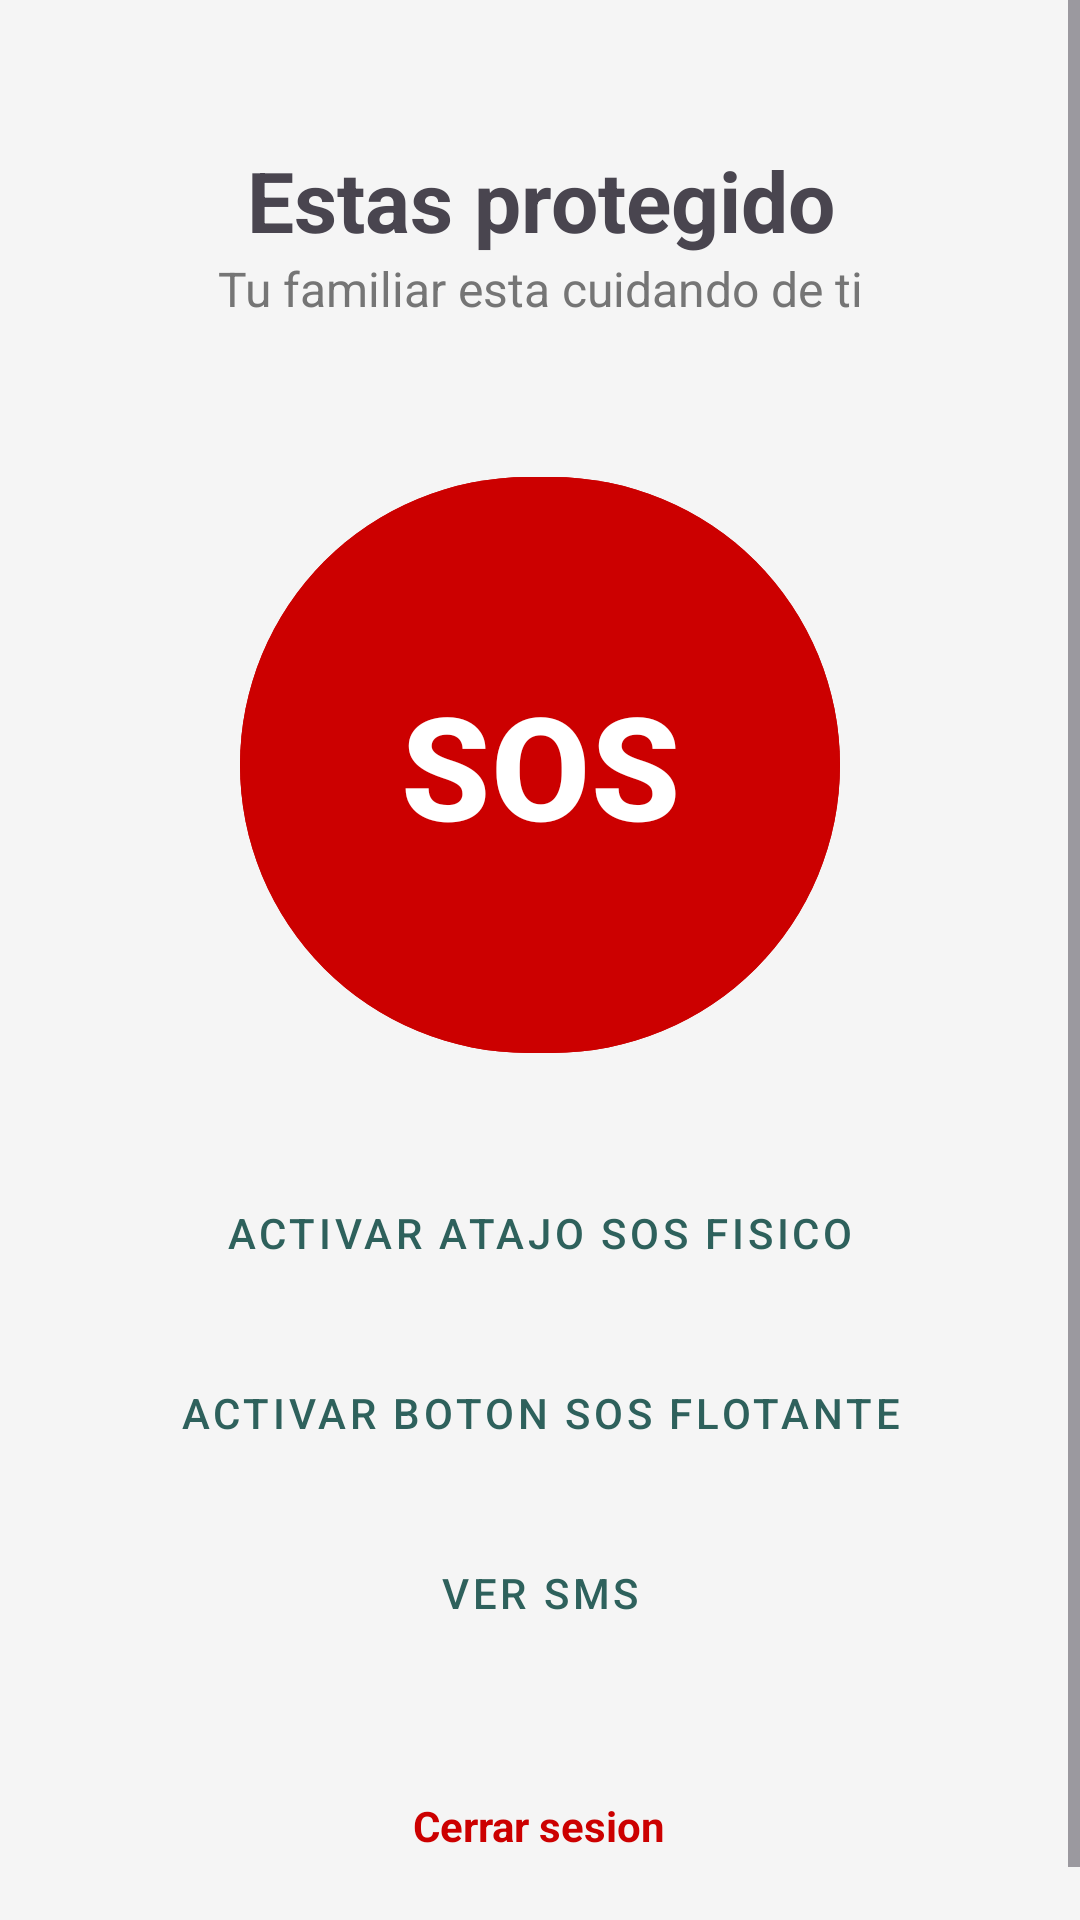

Reconstruct the res/layout file that produces this screen, plus the resources it refers to.
<!-- AndroidManifest.xml: application theme Theme.Guardianmobile -->
<!-- res/layout/activity_protected_dashboard.xml -->
<?xml version="1.0" encoding="utf-8"?>
<ScrollView xmlns:android="http://schemas.android.com/apk/res/android"
    xmlns:app="http://schemas.android.com/apk/res-auto"
    android:layout_width="match_parent"
    android:layout_height="match_parent"
    android:background="@color/manto_background"
    android:fillViewport="true">

    <LinearLayout
        android:layout_width="match_parent"
        android:layout_height="wrap_content"
        android:gravity="center_horizontal"
        android:orientation="vertical"
        android:padding="24dp">

        <TextView
            android:layout_width="match_parent"
            android:layout_height="wrap_content"
            android:layout_marginTop="24dp"
            android:text="Estas protegido"
            android:textAlignment="center"
            android:textSize="28sp"
            android:textStyle="bold" />

        <TextView
            android:id="@+id/tvHostName"
            android:layout_width="match_parent"
            android:layout_height="wrap_content"
            android:layout_marginBottom="48dp"
            android:text="Tu familiar esta cuidando de ti"
            android:textAlignment="center"
            android:textColor="@color/manto_gray_text"
            android:textSize="16sp" />

        <com.google.android.material.button.MaterialButton
            android:id="@+id/btnSos"
            android:layout_width="200dp"
            android:layout_height="200dp"
            android:layout_marginBottom="32dp"
            android:backgroundTint="@android:color/holo_red_dark"
            android:text="SOS"
            android:textSize="48sp"
            android:textStyle="bold"
            app:cornerRadius="100dp" />

        <Button
            android:id="@+id/btnEnableShortcut"
            style="@style/Widget.MaterialComponents.Button.OutlinedButton"
            android:layout_width="match_parent"
            android:layout_height="wrap_content"
            android:layout_marginBottom="12dp"
            android:text="@string/enable_sos_shortcut" />

        <Button
            android:id="@+id/btnEnableFloatingSos"
            style="@style/Widget.MaterialComponents.Button.OutlinedButton"
            android:layout_width="match_parent"
            android:layout_height="wrap_content"
            android:layout_marginBottom="12dp"
            android:text="@string/enable_sos_floating_button" />

        <Button
            android:id="@+id/btnViewSms"
            style="@style/Widget.MaterialComponents.Button.OutlinedButton"
            android:layout_width="match_parent"
            android:layout_height="wrap_content"
            android:layout_marginBottom="12dp"
            android:text="Ver SMS" />

        <Space
            android:layout_width="match_parent"
            android:layout_height="16dp" />

        <TextView
            android:id="@+id/tvLogoutProtected"
            android:layout_width="wrap_content"
            android:layout_height="wrap_content"
            android:padding="16dp"
            android:text="Cerrar sesion"
            android:textColor="@android:color/holo_red_dark"
            android:textStyle="bold" />

    </LinearLayout>
</ScrollView>
<!-- resources referenced by this layout -->
<resources>
  <color name="manto_background">#F5F5F5</color>
  <color name="manto_gray_text">#757575</color>
  <string name="enable_sos_floating_button">Activar boton SOS flotante</string>
  <string name="enable_sos_shortcut">Activar atajo SOS fisico</string>
  <style name="Theme.Guardianmobile" parent="Base.Theme.Guardianmobile" />
  <style name="Base.Theme.Guardianmobile" parent="Theme.Material3.DayNight.NoActionBar">
          <item name="colorPrimary">#2E615C</item>
      </style>
</resources>
